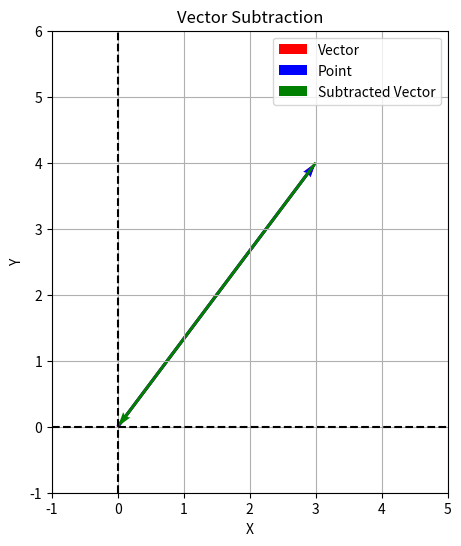

The matplotlib source for this figure:
import numpy as np
import matplotlib.pyplot as plt

# Define the point and vector
point = np.array([3, 4])
vector = np.array([3, 4])

# Subtract the vector from the point
subtracted_point = point - vector

# Plotting
plt.figure(figsize=(8, 6))
plt.quiver(0, 0, vector[0], vector[1], angles='xy', scale_units='xy', scale=1, color='r', label='Vector')
plt.quiver(0, 0, point[0], point[1], angles='xy', scale_units='xy', scale=1, color='b', label='Point')
plt.quiver(point[0], point[1], -vector[0], -vector[1], angles='xy', scale_units='xy', scale=1, color='g', label='Subtracted Vector')

plt.xlim(-1, 5)
plt.ylim(-1, 6)
plt.axhline(0, color='k', linestyle='--')
plt.axvline(0, color='k', linestyle='--')
plt.grid(True)
plt.xlabel('X')
plt.ylabel('Y')
plt.title('Vector Subtraction')
plt.legend()
plt.gca().set_aspect('equal', adjustable='box')
plt.show()

print("Original Point:", point)
print("Vector:", vector)
print("Subtracted Point:", subtracted_point)
